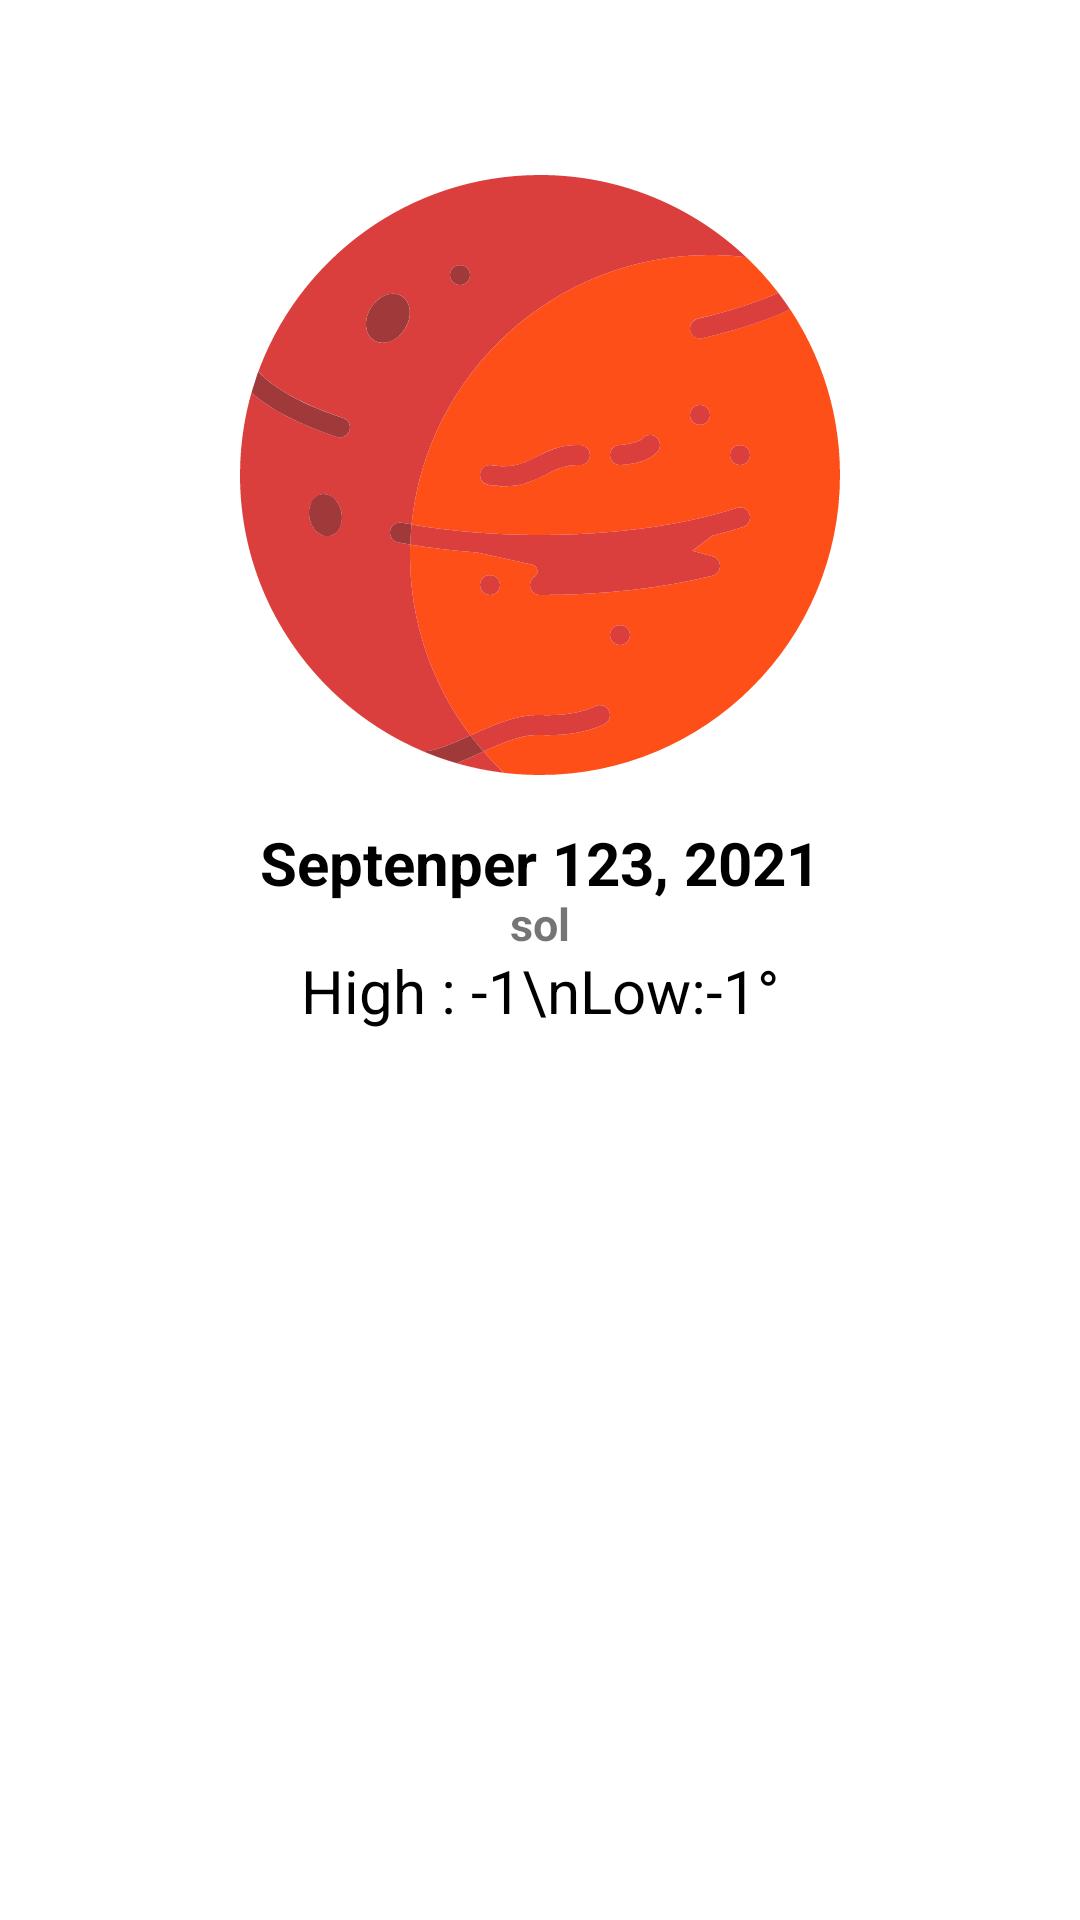

This screen was rendered from an Android layout file. Write that file and the resources it references.
<!-- AndroidManifest.xml: application theme Theme.MarsGateWay -->
<!-- res/layout/fragment_mars_weather.xml -->
<?xml version="1.0" encoding="utf-8"?>
<layout xmlns:tools="http://schemas.android.com/tools"
    xmlns:android="http://schemas.android.com/apk/res/android"
    xmlns:app="http://schemas.android.com/apk/res-auto">
    <FrameLayout
        android:layout_width="match_parent"
        android:layout_height="match_parent"
        tools:context=".MarsWeatherFragment">

        <androidx.constraintlayout.widget.ConstraintLayout
            android:layout_width="match_parent"
            android:layout_height="match_parent">

            <ImageView
                android:id="@+id/imageView2"
                android:layout_width="200dp"
                android:layout_height="200dp"
                android:src="@drawable/ic_mars"
                app:layout_constraintBottom_toTopOf="@+id/temperatureText"
                app:layout_constraintEnd_toEndOf="parent"
                app:layout_constraintStart_toStartOf="parent"
                app:layout_constraintTop_toTopOf="parent" />


            <TextView
                android:id="@+id/dayText"
                android:layout_width="match_parent"
                android:layout_height="wrap_content"
                android:gravity="center"
                android:text="Septenper 123, 2021"
                android:textColor="@color/black"
                android:textSize="20sp"
                android:textStyle="bold"
                app:layout_constraintBottom_toTopOf="@+id/temperatureText"
                app:layout_constraintEnd_toEndOf="parent"
                app:layout_constraintStart_toStartOf="parent"
                app:layout_constraintTop_toBottomOf="@+id/imageView2" />

            <TextView
                android:id="@+id/solText"
                android:layout_width="match_parent"
                android:layout_height="wrap_content"
                android:layout_marginBottom="2dp"
                android:gravity="center"
                android:text="sol"
                android:textSize="15sp"
                android:textStyle="bold"
                app:layout_constraintBottom_toTopOf="@+id/temperatureText"
                app:layout_constraintTop_toBottomOf="@+id/dayText" />

            <TextView
                android:id="@+id/temperatureText"
                android:layout_width="match_parent"
                android:layout_height="wrap_content"
                android:gravity="center"
                android:text="High : -1\nLow:-1°"
                android:textColor="@color/black"
                android:textSize="20dp"
                android:layout_marginTop="20dp"
                app:layout_constraintBottom_toBottomOf="parent"
                app:layout_constraintEnd_toEndOf="parent"
                app:layout_constraintStart_toStartOf="parent"
                app:layout_constraintTop_toTopOf="parent" />

            <androidx.recyclerview.widget.RecyclerView
                android:id="@+id/temperatureRecyclerView"
                android:layout_width="match_parent"
                android:layout_height="wrap_content"
                android:orientation="horizontal"
                app:layoutManager="androidx.recyclerview.widget.LinearLayoutManager"
                app:layout_constraintBottom_toBottomOf="parent"
                app:layout_constraintEnd_toEndOf="parent"
                tools:listitem="@layout/item_mars_weather"
                app:layout_constraintStart_toStartOf="parent"
                app:layout_constraintTop_toBottomOf="@+id/temperatureText" />
        </androidx.constraintlayout.widget.ConstraintLayout>

    </FrameLayout>
</layout>
<!-- res/layout/item_mars_weather.xml (included above) -->
<?xml version="1.0" encoding="utf-8"?>
<layout xmlns:android="http://schemas.android.com/apk/res/android"
    xmlns:app="http://schemas.android.com/apk/res-auto">
    <androidx.constraintlayout.widget.ConstraintLayout
        android:layout_width="150dp"
        android:layout_margin="10dp"
        android:layout_height="200dp"
        android:elevation="3dp"
        android:background="@drawable/item_layout">

        <TextView
            android:id="@+id/solText"
            android:layout_width="wrap_content"
            android:layout_height="wrap_content"
            android:text="Sol 199"
            android:textColor="@color/black"
            android:textSize="15sp"
            app:layout_constraintStart_toStartOf="@+id/dateText"
            app:layout_constraintTop_toBottomOf="@+id/dateText" />


        <TextView
            android:id="@+id/dateText"
            android:layout_width="wrap_content"
            android:layout_height="wrap_content"
            android:layout_margin="10dp"
            android:text="Aug. 28"
            android:textColor="@color/black"
            android:textSize="30sp"
            android:textStyle="bold"
            app:layout_constraintStart_toStartOf="parent"
            app:layout_constraintTop_toTopOf="parent" />

        <TextView
            android:id="@+id/temperText"
            android:layout_width="match_parent"
            android:layout_height="wrap_content"
            android:text="High : -1\nLow:-1°"
            android:gravity="center"
            android:textColor="@color/black"
            android:textSize="20sp"
            app:layout_constraintBottom_toBottomOf="parent"
            app:layout_constraintEnd_toEndOf="parent"
            app:layout_constraintStart_toStartOf="parent"
            app:layout_constraintTop_toBottomOf="@+id/dateText" />

    </androidx.constraintlayout.widget.ConstraintLayout>
</layout>
<!-- resources referenced by this layout -->
<resources>
  <color name="black">#FF000000</color>
  <!-- drawable ic_mars: vector/xml drawable (drawable, 18476 chars, omitted) -->
  <!-- drawable item_layout (drawable) -->
  <?xml version="1.0" encoding="utf-8"?>
  <selector xmlns:android="http://schemas.android.com/apk/res/android">
  
      <item>
          <shape>
              <corners
                  android:radius="10dp"/>
              <solid
                  android:color="@color/white"/>
          </shape>
      </item>
  </selector>
  <style name="Theme.MarsGateWay" parent="Theme.MaterialComponents.DayNight.NoActionBar">
          
          <item name="colorPrimary">@color/purple_500</item>
          <item name="colorPrimaryVariant">@color/purple_700</item>
          <item name="colorOnPrimary">@color/white</item>
          
          <item name="colorSecondary">@color/teal_200</item>
          <item name="colorSecondaryVariant">@color/teal_700</item>
          <item name="colorOnSecondary">@color/black</item>
          
          <item name="android:statusBarColor" tools:targetApi="l">?attr/colorPrimaryVariant</item>
          
      </style>
  <color name="white">#FFFFFFFF</color>
  <color name="purple_500">#000239</color>
  <color name="purple_700">#00046A</color>
  <color name="teal_200">#FF03DAC5</color>
  <color name="teal_700">#FF018786</color>
</resources>
